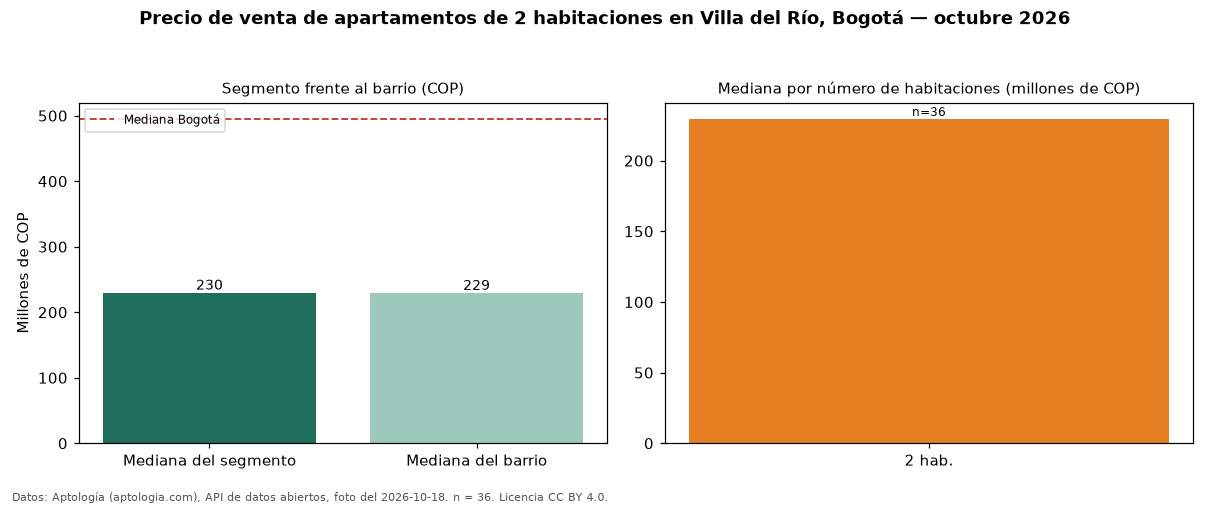

The data file committed next to this chart (first rows):
seccion, metrica, valor_cop, n
precio, mediana, 229500000, 36
habitaciones, 2, 229500000, 36
barrio, mediana_barrio_todos_los_tamanos, 229000000, 44
ciudad, mediana_ciudad, 495000000, 
fuente, fecha_foto, 2026-10-18, 
fuente, atribucion, https://www.aptologia.com/venta/bogota/v…, 
